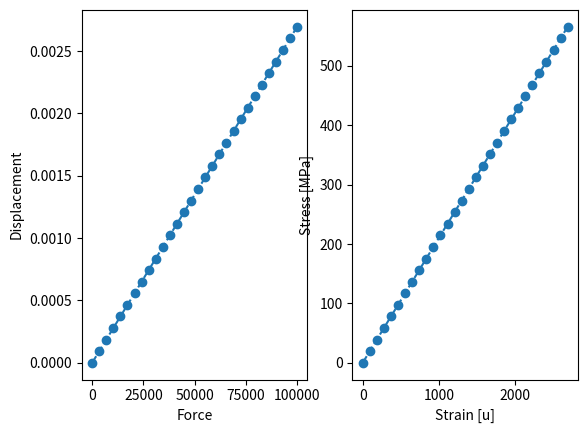
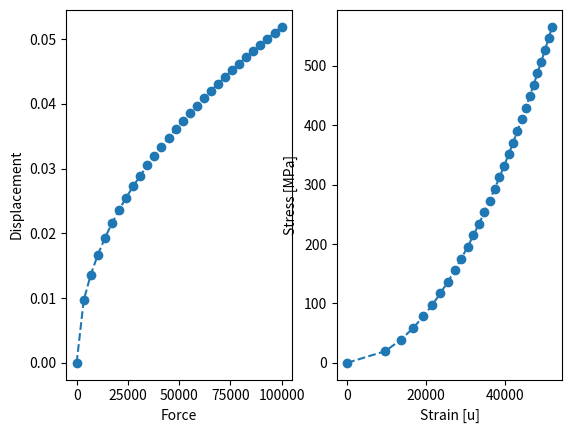

Recreate these plots in Python, in order.
# -*- coding: utf-8 -*-
"""
Created on Tue Mar 20 04:56:18 2012

[redacted]

Geometrinen epälineaarisuus. Jousi, joka on toisesta päästä niveltuettu. Esim.
vetokoe. 

Ratkaisee staattisen tasapainon k(u)u = f (stress stiffening??)

Esimerkiksi k(u) = E*A/L*u ( ei mitään fysikaalista merkitystä )

Tästä voisi osaava tehdä version jossa olisi materiaalinen epälineaarisuus tmv.

"""

import numpy as np
import matplotlib.pylab as plt
from scipy.optimize import newton

E = 210e9 # Materiaali
d = 15e-3 # Sauvan poikkipinta-alan halkaisija
A = np.pi*d**2/4 # Sauvan poikkipinta-ala
L = 1 # Sauvan pituus

FF = 100e3 # Maksimivoima
n = 30 # Kuormitusaskelet

def sol(k):
    F = np.linspace(0,FF,n)
    F_ = []
    u_ = []
    eps_ = []
    sig_ = []
    u = 0
    i = 1
    for Fi in F:
        func = lambda u: k(u)*u-Fi
        usol = newton(func,u)
        print("Sol {0:2d}: F = {1:0.2f}, u = {2:0.2f}".format(i,Fi,usol))
        F_.append(Fi)
        u_.append(usol)
        eps_.append(usol/L*1e6)
        sig_.append(Fi/A/1e6)
        i += 1
    return F_,u_,eps_,sig_

def plot(F,u,eps,sig):
    plt.figure()
    plt.subplot(121)
    plt.plot(F,u,'--o')
    plt.xlabel('Force')
    plt.ylabel('Displacement')
    plt.subplot(122)
    plt.plot(eps,sig,'--o')
    plt.xlabel('Strain [u]')
    plt.ylabel('Stress [MPa]')

F1,u1,eps1,sig1 = sol(lambda u: E*A/L) # Jäykkyys venymän funktiona, lineaariteoria

F2,u2,eps2,sig2 = sol(lambda u: u*E*A/L) # Jäykkyys venymän funktiona, lineaariteoria

plot(F1,u1,eps1,sig1)
plot(F2,u2,eps2,sig2)

plt.show()